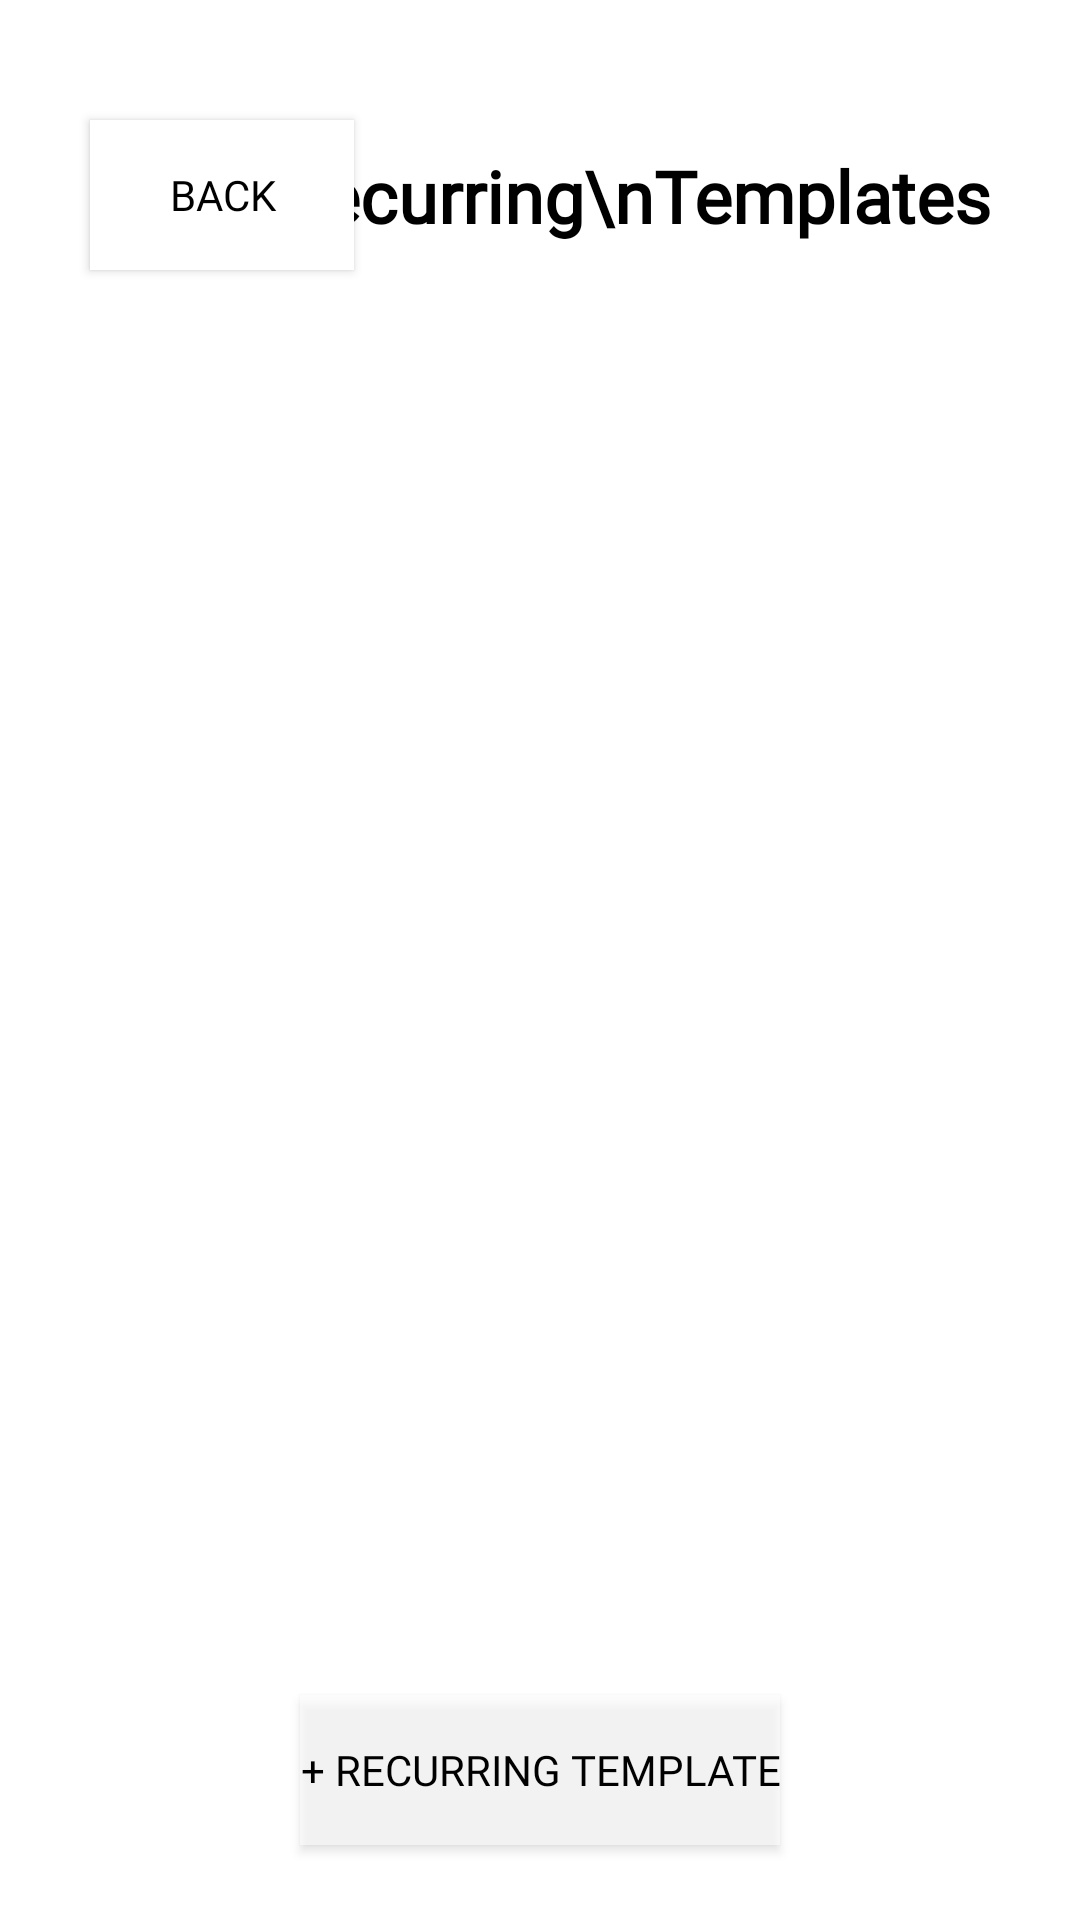

Android layout source for this screen:
<!-- AndroidManifest.xml: application theme Myzo -->
<!-- res/layout/activity_recurring.xml -->
<?xml version="1.0" encoding="utf-8"?>
<LinearLayout xmlns:android="http://schemas.android.com/apk/res/android"
    xmlns:app="http://schemas.android.com/apk/res-auto"
    xmlns:tools="http://schemas.android.com/tools"
    android:layout_width="match_parent"
    android:layout_height="match_parent"
    android:orientation="vertical"
    tools:context=".RecurringActivity">

    <LinearLayout
        android:id="@+id/llHeader"
        android:layout_width="match_parent"
        android:layout_height="wrap_content"
        android:layout_gravity="center_horizontal"
        android:layout_marginLeft="10dp"
        android:layout_marginTop="20dp"
        android:layout_marginRight="10dp"
        android:gravity="center"
        android:orientation="horizontal">

        <androidx.constraintlayout.widget.ConstraintLayout
            android:layout_width="match_parent"
            android:layout_height="match_parent"
            android:background="#FFFFFF">

            <Button
                android:id="@+id/back_to_trans_from_recurring"
                android:layout_width="wrap_content"
                android:layout_height="50dp"
                android:layout_marginStart="20dp"
                android:layout_marginTop="20dp"
                android:layout_marginBottom="30dp"
                android:background="#FFFFFF"
                android:fontFamily="@font/open_sans_light"
                android:text="@string/back"
                android:textColor="@color/colorAccent"
                app:layout_constraintBottom_toBottomOf="parent"
                app:layout_constraintLeft_toLeftOf="parent"
                app:layout_constraintTop_toTopOf="parent" />

            <TextView
                android:id="@+id/recurring_heading"
                android:layout_width="wrap_content"
                android:layout_height="wrap_content"
                android:layout_marginEnd="20dp"
                android:fontFamily="@font/open_sans_light"
                android:text="All Recurring\nTemplates"
                android:textColor="#000000"
                android:textSize="24sp"
                android:gravity="end"
                android:textStyle="bold"
                app:layout_constraintBottom_toBottomOf="@id/back_to_trans_from_recurring"
                app:layout_constraintRight_toRightOf="parent"
                app:layout_constraintTop_toTopOf="@id/back_to_trans_from_recurring" />

        </androidx.constraintlayout.widget.ConstraintLayout>


    </LinearLayout>

    <LinearLayout
        android:layout_width="match_parent"
        android:layout_height="0dp"
        android:layout_weight="5"
        android:orientation="vertical">

        <androidx.constraintlayout.widget.ConstraintLayout
            android:layout_width="match_parent"
            android:layout_height="match_parent"
            app:layout_constraintVertical_weight="4">

            <Button
                android:id="@+id/add_recurring"
                android:layout_width="wrap_content"
                android:layout_height="50dp"
                android:layout_marginBottom="25dp"
                android:background="#99FFFFFF"
                android:fontFamily="@font/open_sans_light"
                android:text="+ Recurring Template"
                android:textColor="@color/colorAccent"
                app:layout_constraintBottom_toBottomOf="parent"
                app:layout_constraintLeft_toLeftOf="parent"
                app:layout_constraintRight_toRightOf="parent" />

            <LinearLayout
                android:id="@+id/llRecurring"
                android:layout_width="match_parent"
                android:layout_height="wrap_content"
                app:layout_constraintTop_toTopOf="parent">

                <androidx.recyclerview.widget.RecyclerView
                    android:id="@+id/rvRecurring"
                    android:layout_width="match_parent"
                    android:layout_height="wrap_content"
                    android:clipToPadding="false"
                    android:paddingBottom="80dp" />

            </LinearLayout>

        </androidx.constraintlayout.widget.ConstraintLayout>

    </LinearLayout>

</LinearLayout>
<!-- resources referenced by this layout -->
<resources>
  <color name="colorAccent">#000000</color>
  <string name="back">back</string>
  <style name="Myzo" parent="Theme.MaterialComponents.Light.NoActionBar">
          <item name="popupMenuStyle">@style/PopupMenu</item>
          <item name="android:textAppearanceLargePopupMenu">@style/myPopupMenuTextAppearanceLarge
          </item>
          <item name="android:textAppearanceSmallPopupMenu">@style/myPopupMenuTextAppearanceSmall
          </item>
          <item name="colorPrimary">@color/colorPrimary</item>
          <item name="colorPrimaryDark">@color/colorPrimaryDark</item>
          <item name="colorAccent">@color/colorAccent</item>
          <item name="android:statusBarColor">@color/colorAccent</item>
      </style>
  <style name="PopupMenu" parent="@android:style/Widget.PopupMenu">
          <item name="android:popupBackground">@android:color/white</item>
          <item name="android:textColor">#FF01F0</item>
          <item name="android:textSize">16sp</item>
          <item name="android:fontFamily">@font/open_sans_light</item>
      </style>
  <style name="myPopupMenuTextAppearanceLarge" parent="@android:style/TextAppearance.DeviceDefault.Widget.PopupMenu.Large">
          <item name="android:textColor">#545656</item>
          <item name="android:textSize">16sp</item>
          <item name="android:fontFamily">@font/open_sans_light</item>
      </style>
  <style name="myPopupMenuTextAppearanceSmall" parent="@android:style/TextAppearance.DeviceDefault.Widget.PopupMenu.Small">
          <item name="android:textColor">#545656</item>
          <item name="android:textSize">16sp</item>
          <item name="android:fontFamily">@font/open_sans_light</item>
      </style>
  <color name="colorPrimary">#EEEEEE</color>
  <color name="colorPrimaryDark">#BCBCBC</color>
</resources>
